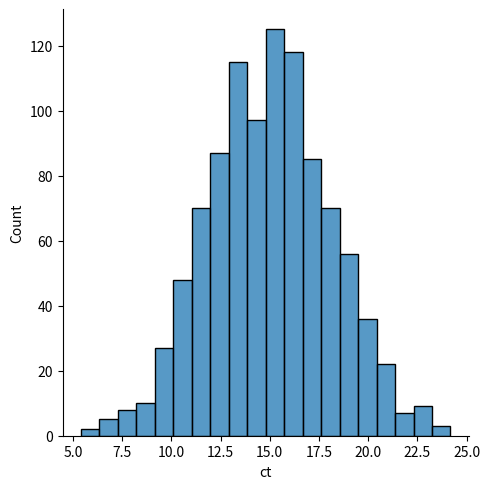
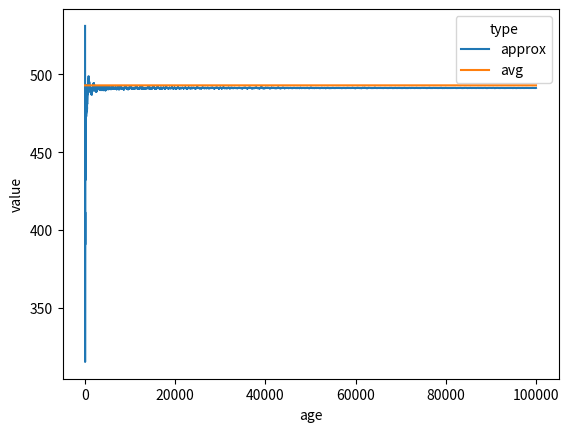
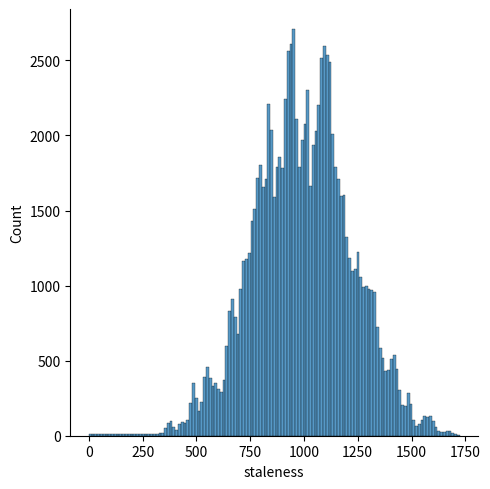

Python code for these plots, in order:
import numpy as np
import matplotlib.pyplot as plt
import seaborn as sns
import pandas as pd 
from tqdm import tqdm

def create_client(id: int, ct=1):
    return {
        'value': np.random.randint(0, 1000),
        'id':  id,
        'picked': 0,
        'age': 0,
        'ct': ct,
        'ct_left': ct,
    }


def update(central_model, client):
    staleness = central_model['age'] - client['age']
    central_model['age'] += 1
    central_model['value'] += client['value']

    central_model['approx'] = central_model['value'] / central_model['age']
    central_model['difference'] = abs(central_model['true_avg'] - central_model['approx'])
    client['picked'] += 1
    
    client['age'] = central_model['age']
    return central_model, client, staleness


def run():
    print('Starting')

    num_clients = 100

    clients = [create_client(x) for x in range(num_clients)]

    avg_value = np.mean([x['value'] for x in clients])

    central_model = {
        'value': 0.0,
        'age': 0,
        'approx': 0,
        'difference': 0,
        'true_avg': avg_value
    }


    print(clients)

    print('Training')
    num_rounds = 10000
    data = []
    for round in tqdm(range(num_rounds)):

        rc = np.random.choice(clients)
        central_model, rc, staleness = update(central_model, rc)
        clients[rc['id']] = rc
        # print(rc)
        data.append([central_model['age'], central_model['approx'], 'approx', staleness])
        data.append([central_model['age'], avg_value, 'avg', 0])
    

    df = pd.DataFrame(data, columns=['age', 'value', 'type', 'staleness'])
    plt.figure()

    sns.lineplot(data=df, x='age', y='value', hue='type')

    plt.show()


    plt.figure()
    local_df = df[df['type']=='approx']
    sns.displot(data=local_df, x="staleness")
    plt.show()





def run_with_compute_time():
    num_clients = 1000
    num_rounds = 100000
    mu, sigma = 15, 3
    uniform_vals = [1, 20]
    exp_val = 1
    compute_times = np.random.normal(mu, sigma, num_clients)
    # compute_times = np.random.exponential(exp_val, num_clients)
    # compute_times = np.random.uniform(*uniform_vals, num_clients)

    df_ct = pd.DataFrame(compute_times, columns=['ct'])

    plt.figure()
    sns.displot(data=df_ct, x='ct', bins=20)
    plt.show()

    clients = [create_client(x[0], x[1]) for x in zip(range(num_clients), compute_times)]

    avg_value = np.mean([x['value'] for x in clients])

    central_model = {
        'value': 0.0,
        'age': 0,
        'approx': 0,
        'difference': 0,
        'true_avg': avg_value
    }


    print(clients)

    print('Training')
    data = []
    for round in tqdm(range(num_rounds)):
        rc = min(clients, key=lambda x:x['ct_left'])
        min_ct = rc['ct_left']

        for c in clients:
            c['ct_left'] -= min_ct
        
        central_model, rc, staleness = update(central_model, rc)
        rc['ct_left'] = rc['ct']
        clients[rc['id']] = rc
        # print(rc)
        data.append([central_model['age'], central_model['approx'], 'approx', staleness])
        data.append([central_model['age'], avg_value, 'avg', 0])
    

    df = pd.DataFrame(data, columns=['age', 'value', 'type', 'staleness'])
    plt.figure()

    sns.lineplot(data=df, x='age', y='value', hue='type')

    plt.show()


    plt.figure()
    local_df = df[df['type']=='approx']
    sns.displot(data=local_df, x="staleness")
    plt.show()
        
    # print(rc)
    # plt.clf()








if __name__ == '__main__':
    run_with_compute_time()
